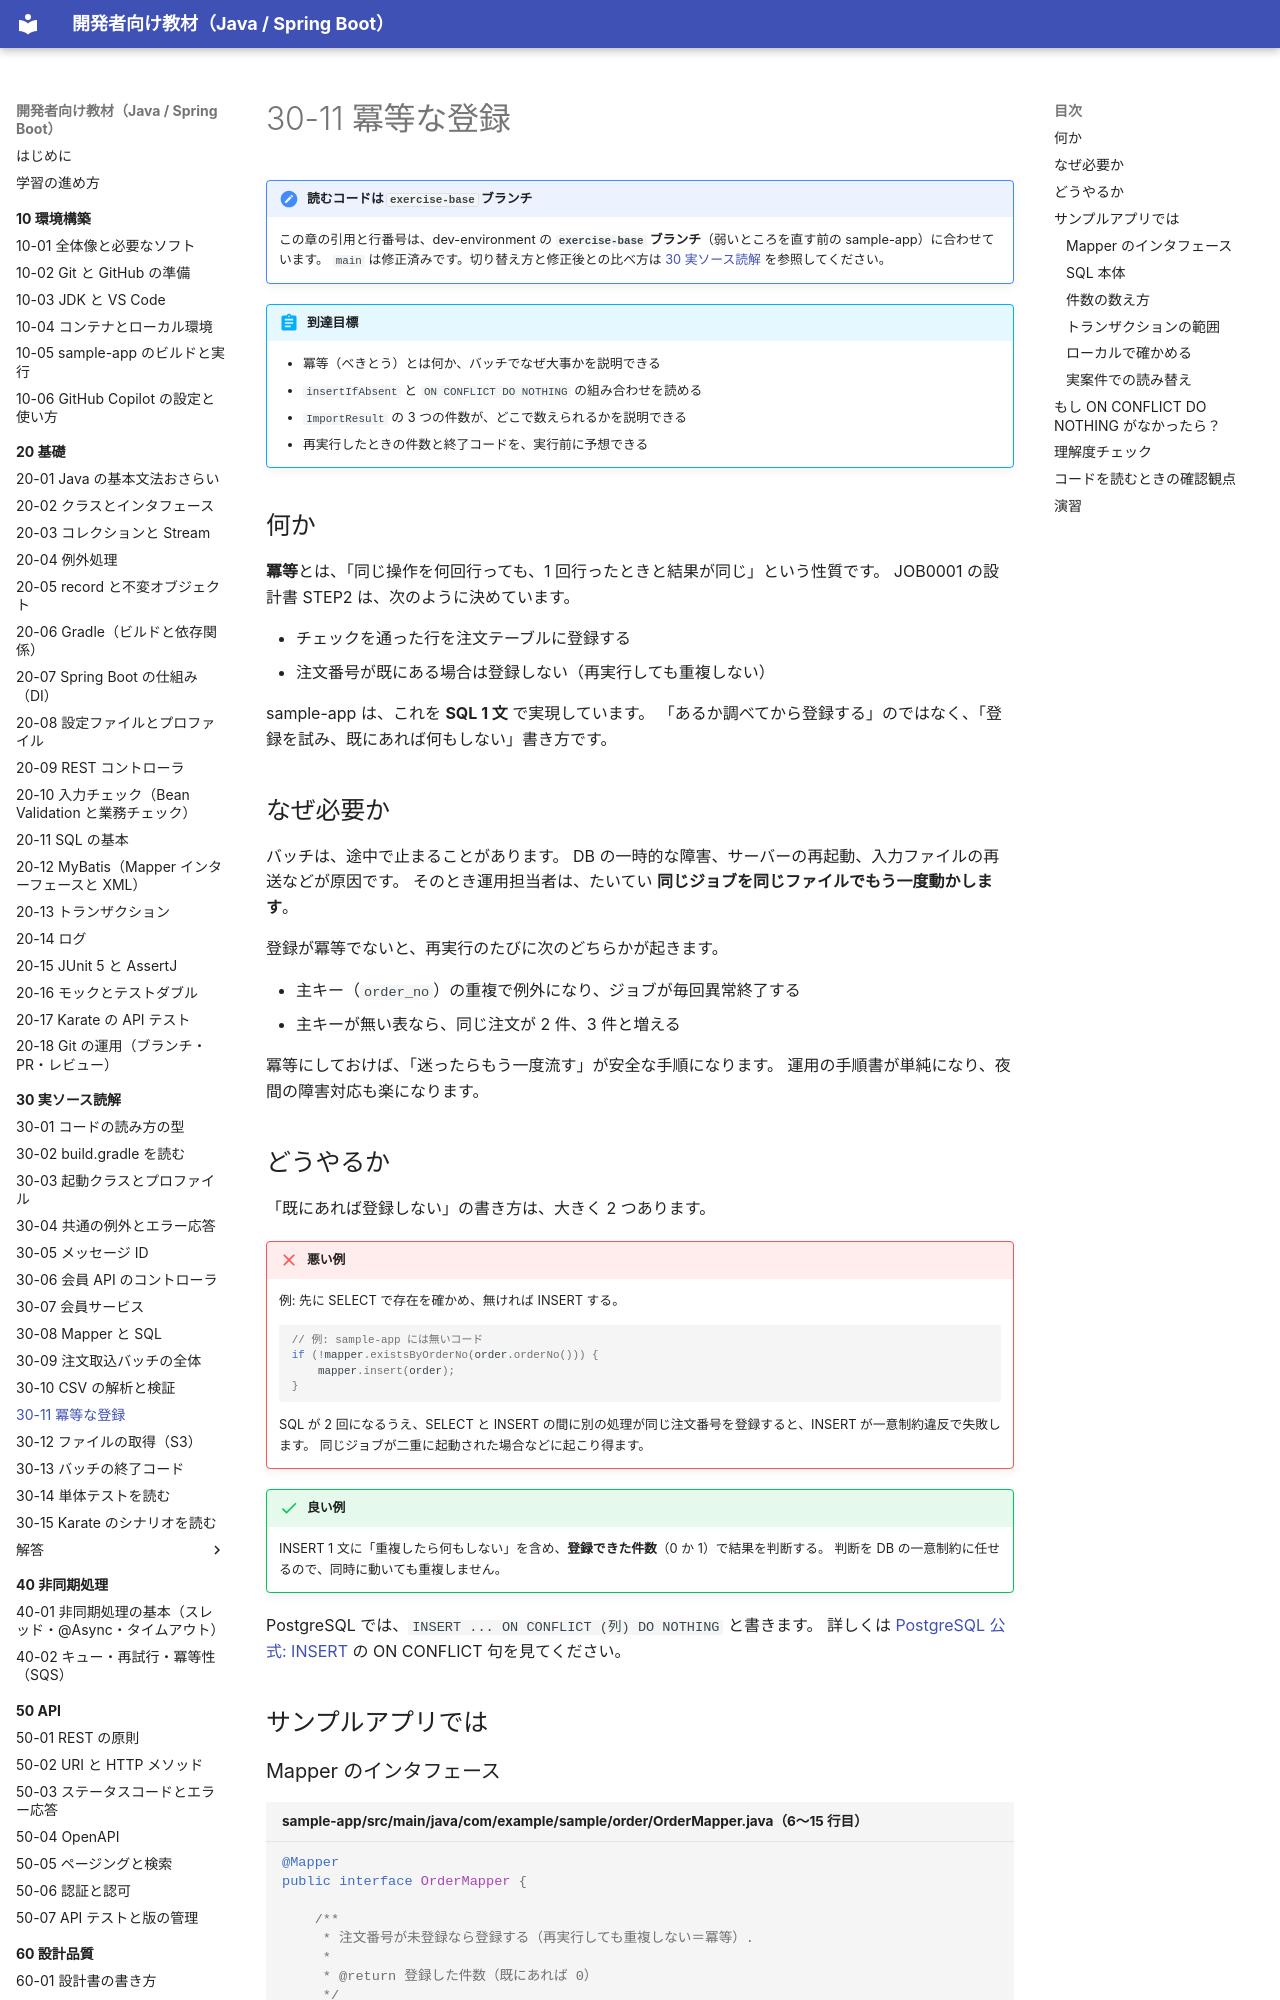

repository: shoyo-maya-bot/learning-materials · page: 30-reading/30-11-idempotent-insert/index.html · generator: mkdocs

---
render_macros: true
---

# 30-11 冪等な登録

!!! note "読むコードは `exercise-base` ブランチ"
    この章の引用と行番号は、dev-environment の **`exercise-base` ブランチ**（弱いところを直す前の sample-app）に合わせています。
    `main` は修正済みです。切り替え方と修正後との比べ方は [30 実ソース読解](index.md#exercise-base) を参照してください。

!!! abstract "到達目標"
    - 冪等（べきとう）とは何か、バッチでなぜ大事かを説明できる
    - `insertIfAbsent` と `ON CONFLICT DO NOTHING` の組み合わせを読める
    - `ImportResult` の 3 つの件数が、どこで数えられるかを説明できる
    - 再実行したときの件数と終了コードを、実行前に予想できる

## 何か

**冪等**とは、「同じ操作を何回行っても、1 回行ったときと結果が同じ」という性質です。
JOB0001 の設計書 STEP2 は、次のように決めています。

- チェックを通った行を注文テーブルに登録する
- 注文番号が既にある場合は登録しない（再実行しても重複しない）

sample-app は、これを **SQL 1 文** で実現しています。
「あるか調べてから登録する」のではなく、「登録を試み、既にあれば何もしない」書き方です。

## なぜ必要か

バッチは、途中で止まることがあります。
DB の一時的な障害、サーバーの再起動、入力ファイルの再送などが原因です。
そのとき運用担当者は、たいてい **同じジョブを同じファイルでもう一度動かします**。

登録が冪等でないと、再実行のたびに次のどちらかが起きます。

- 主キー（`order_no`）の重複で例外になり、ジョブが毎回異常終了する
- 主キーが無い表なら、同じ注文が 2 件、3 件と増える

冪等にしておけば、「迷ったらもう一度流す」が安全な手順になります。
運用の手順書が単純になり、夜間の障害対応も楽になります。

## どうやるか

「既にあれば登録しない」の書き方は、大きく 2 つあります。

!!! failure "悪い例"
    例: 先に SELECT で存在を確かめ、無ければ INSERT する。

    ```java
    // 例: sample-app には無いコード
    if (!mapper.existsByOrderNo(order.orderNo())) {
        mapper.insert(order);
    }
    ```

    SQL が 2 回になるうえ、SELECT と INSERT の間に別の処理が同じ注文番号を登録すると、INSERT が一意制約違反で失敗します。
    同じジョブが二重に起動された場合などに起こり得ます。

!!! success "良い例"
    INSERT 1 文に「重複したら何もしない」を含め、**登録できた件数**（0 か 1）で結果を判断する。
    判断を DB の一意制約に任せるので、同時に動いても重複しません。

PostgreSQL では、`INSERT ... ON CONFLICT (列) DO NOTHING` と書きます。
詳しくは [PostgreSQL 公式: INSERT](https://www.postgresql.org/docs/{{ versions.postgres }}/sql-insert.html) の ON CONFLICT 句を見てください。

## サンプルアプリでは

### Mapper のインタフェース

<!-- src: sample-app/src/main/java/com/example/sample/order/OrderMapper.java#L6-L15 @exercise-base -->
```java title="sample-app/src/main/java/com/example/sample/order/OrderMapper.java（6〜15 行目）"
@Mapper
public interface OrderMapper {

    /**
     * 注文番号が未登録なら登録する（再実行しても重複しない＝冪等）.
     *
     * @return 登録した件数（既にあれば 0）
     */
    int insertIfAbsent(Order order);
}
```

戻り値の `int` は、SQL が実際に登録した行数です。MyBatis が JDBC から受け取った件数をそのまま返します。
